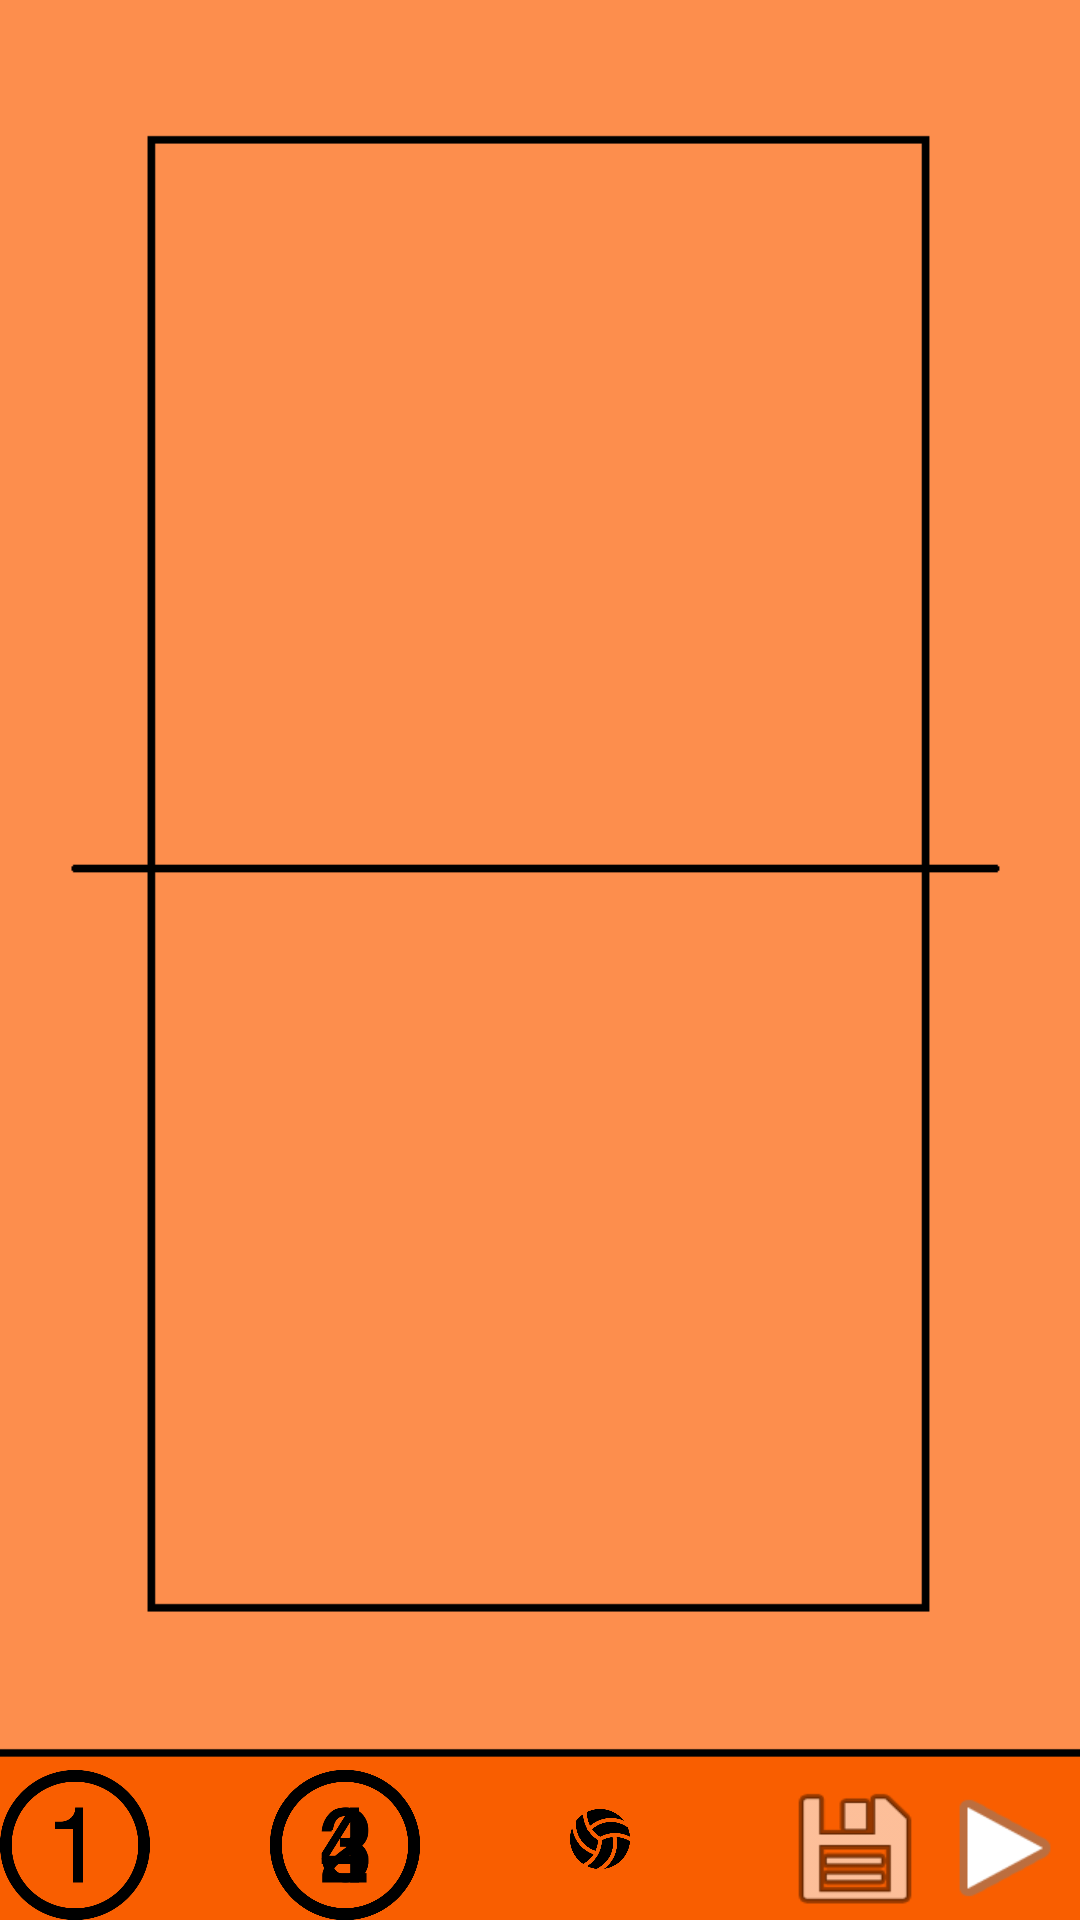

Write the Android layout XML for this screen, with the resource values it uses.
<!-- AndroidManifest.xml: application theme AppTheme -->
<!-- res/layout/activity_animation_creator.xml -->
<?xml version="1.0" encoding="utf-8"?>
<RelativeLayout xmlns:android="http://schemas.android.com/apk/res/android"
    xmlns:app="http://schemas.android.com/apk/res-auto"
    xmlns:tools="http://schemas.android.com/tools"
    android:layout_width="match_parent"
    android:layout_height="match_parent"
    tools:context="com.matej.sepka.bestappever.activity.AnimationCreatorActivity"
    android:background="@drawable/volleyball_court_background">

    <ImageView
        android:id="@+id/player_one_img"
        android:layout_width="50dp"
        android:layout_height="50dp"
        android:src="@drawable/player_one"
        android:layout_alignParentBottom="true" />

    <ImageView
        android:id="@+id/player_two_img"
        android:layout_width="50dp"
        android:layout_height="50dp"
        android:src="@drawable/player_two"
        android:layout_alignParentBottom="true"
        android:layout_marginStart="90dp"/>

    <ImageView
        android:id="@+id/player_three_img"
        android:layout_width="50dp"
        android:layout_height="50dp"
        android:src="@drawable/player_three"
        android:layout_alignParentBottom="true"
        android:layout_marginStart="90dp"/>

    <ImageView
        android:id="@+id/player_four_img"
        android:layout_width="50dp"
        android:layout_height="50dp"
        android:src="@drawable/player_four"
        android:layout_alignParentBottom="true"
        android:layout_marginStart="90dp"/>

    <ImageView
        android:id="@+id/ball_one_img"
        android:layout_width="20dp"
        android:layout_height="20dp"
        android:src="@drawable/volleyball_icon"
        android:layout_alignParentBottom="true"
        android:layout_marginStart="190dp"
        android:layout_marginBottom="17dp"/>

    <Button
        android:id="@+id/next_frame_btn"
        android:layout_width="50dp"
        android:layout_height="wrap_content"
        android:layout_alignParentBottom="true"
        android:layout_alignParentEnd="true"
        android:background="@android:drawable/ic_media_play" />

    <Button
        android:id="@+id/save_btn"
        android:layout_width="50dp"
        android:layout_height="wrap_content"
        android:layout_alignParentEnd="true"
        android:layout_alignParentBottom="true"
        android:layout_marginEnd="50dp"
        android:background="@android:drawable/ic_menu_save" />

</RelativeLayout>
<!-- resources referenced by this layout -->
<resources>
  <!-- drawable player_four: png bitmap (drawable, 13317 bytes) -->
  <!-- drawable player_one: png bitmap (drawable, 11913 bytes) -->
  <!-- drawable player_three: png bitmap (drawable, 14822 bytes) -->
  <!-- drawable player_two: png bitmap (drawable, 20555 bytes) -->
  <!-- drawable volleyball_court_background: png bitmap (drawable, 15533 bytes) -->
  <!-- drawable volleyball_icon: png bitmap (drawable, 25518 bytes) -->
  <style name="AppTheme" parent="Theme.AppCompat.Light.DarkActionBar">
          
          <item name="colorPrimaryDark">@color/colorPrimaryDark</item>
          <item name="colorPrimary">@color/colorPrimary</item>
          <item name="android:colorBackground">@color/colorBackground</item>
      </style>
  <color name="colorPrimaryDark">#D32F2F</color>
  <color name="colorPrimary">#F44336</color>
  <color name="colorBackground">#232222</color>
</resources>
